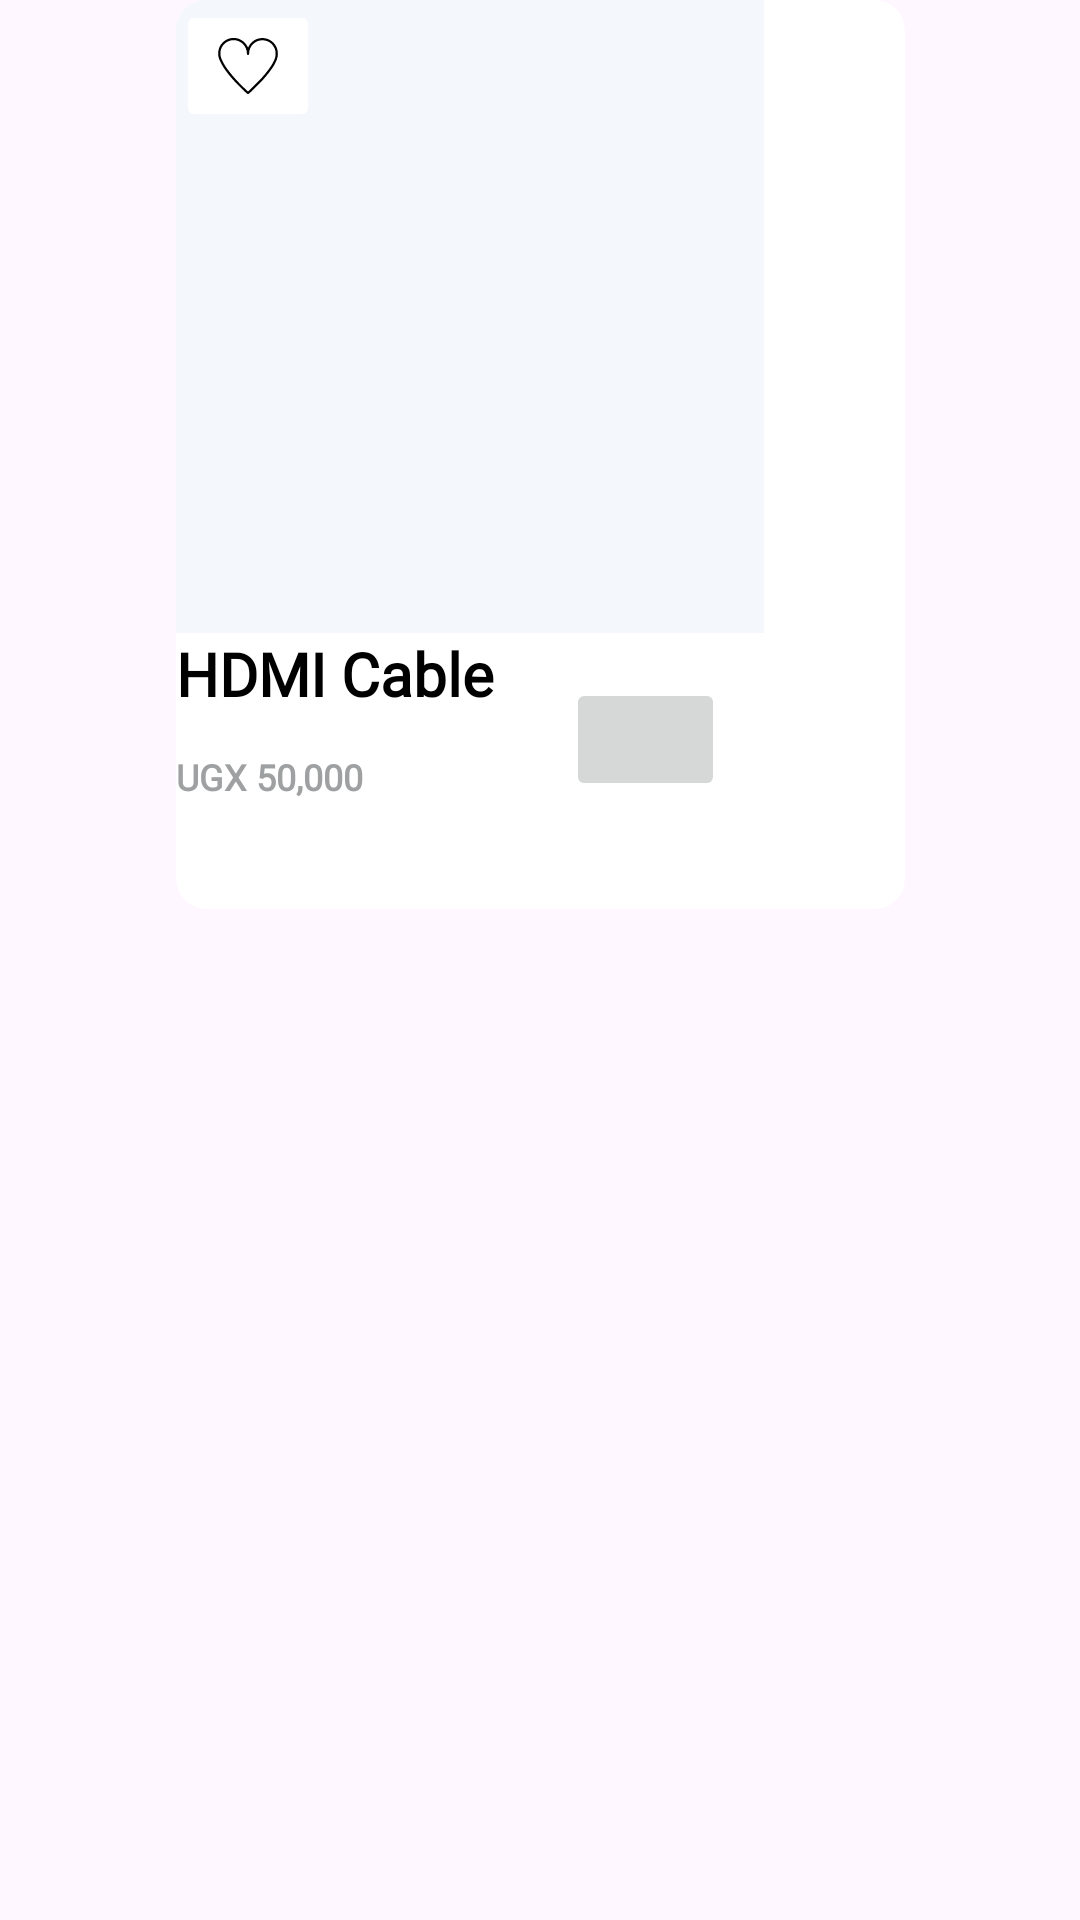

The Android layout XML behind this screen, and the referenced resources:
<!-- AndroidManifest.xml: application theme Theme.SALESAPP -->
<!-- res/layout/activity_home_details.xml -->
<?xml version="1.0" encoding="utf-8"?>
<androidx.constraintlayout.widget.ConstraintLayout xmlns:android="http://schemas.android.com/apk/res/android"
    xmlns:app="http://schemas.android.com/apk/res-auto"
    xmlns:tools="http://schemas.android.com/tools"
    android:id="@+id/linearLayout3"
    android:layout_width="match_parent"
    android:layout_height="match_parent">

    <androidx.cardview.widget.CardView
        android:id="@+id/cardView"
        android:layout_width="243dp"
        android:layout_height="303dp"
        app:cardCornerRadius="10dp"
        app:cardElevation="0dp"
        app:cardMaxElevation="0dp"
        app:layout_constraintEnd_toEndOf="parent"
        app:layout_constraintHorizontal_bias="0.5"
        app:layout_constraintStart_toStartOf="parent"
        tools:ignore="MissingConstraints"
        tools:layout_editor_absoluteY="24dp">

        <androidx.constraintlayout.widget.ConstraintLayout
            android:layout_width="match_parent"
            android:layout_height="match_parent">

            <ImageView
                android:id="@+id/movie_img22"
                android:layout_width="196dp"
                android:layout_height="211dp"
                android:background="#F4F7FC"
                android:scaleType="centerInside"
                app:srcCompat="@drawable/hdmi"
                tools:layout_editor_absoluteX="16dp"
                tools:layout_editor_absoluteY="9dp" />

            <TextView
                android:id="@+id/restaurant_name"
                android:layout_width="wrap_content"
                android:layout_height="wrap_content"
                android:layout_marginBottom="15dp"
                android:fontFamily="@font/montserrat_bold"
                android:text="HDMI Cable"
                android:textColor="@color/black"
                android:textSize="20sp"
                android:textStyle="bold"
                app:layout_constraintBottom_toTopOf="@+id/food_description"
                app:layout_constraintTop_toBottomOf="@+id/movie_img22"
                app:layout_constraintVertical_bias="0.0"
                tools:ignore="MissingConstraints"
                tools:layout_editor_absoluteX="30dp" />

            <TextView
                android:id="@+id/food_description"
                android:layout_width="wrap_content"
                android:layout_height="wrap_content"
                android:layout_marginBottom="36dp"
                android:fontFamily="@font/montserrat"
                android:text="UGX 50,000"
                android:textColor="#9EA0A1"
                android:textSize="12sp"
                android:textStyle="bold"
                app:layout_constraintBottom_toBottomOf="parent"
                tools:ignore="MissingConstraints"
                tools:layout_editor_absoluteX="30dp" />

            <ImageButton
                android:id="@+id/imageButtonAdd"
                android:layout_width="53dp"
                android:layout_height="41dp"
                android:contentDescription="Increase"
                app:layout_constraintBottom_toBottomOf="parent"
                app:layout_constraintEnd_toEndOf="parent"
                app:layout_constraintHorizontal_bias="0.529"
                app:layout_constraintStart_toEndOf="@+id/food_description"
                app:layout_constraintTop_toTopOf="parent"
                app:layout_constraintVertical_bias="0.862"
                app:srcCompat="@drawable/ic_baseline_add_24" />

            <ImageButton
                android:id="@+id/imageButton2"
                android:layout_width="wrap_content"
                android:layout_height="wrap_content"
                android:backgroundTint="@color/white"
                app:srcCompat="@drawable/unfilled"
                tools:layout_editor_absoluteX="184dp"
                tools:layout_editor_absoluteY="7dp" />
        </androidx.constraintlayout.widget.ConstraintLayout>
    </androidx.cardview.widget.CardView>

</androidx.constraintlayout.widget.ConstraintLayout>
<!-- resources referenced by this layout -->
<resources>
  <color name="black">#FF000000</color>
  <color name="white">#FFFFFFFF</color>
  <!-- drawable unfilled (drawable) -->
  <vector xmlns:android="http://schemas.android.com/apk/res/android"
      android:width="24dp"
      android:height="24dp"
      android:viewportWidth="512"
      android:viewportHeight="512">
    <path
        android:pathData="M142.5,56.7c-25.2,2.9 -46.7,13 -64.5,29.9 -23.1,22.1 -34.4,48.6 -34.3,80.4 0,16.4 2.2,27 8.9,43.8 25.3,63.5 89.9,143.9 188.4,234.5 10.8,10 13.6,11.6 17.6,10.1 6.5,-2.5 80.3,-74.6 105.8,-103.4 53,-59.7 84.9,-106.9 97.7,-144.7 16.5,-48.8 1.3,-99.4 -38.7,-129 -54.4,-40.2 -133,-21.3 -163.5,39.4l-3.7,7.4 -3.2,-6.5c-12.6,-26.4 -37.2,-47.8 -65.7,-57.2 -13.2,-4.3 -31.9,-6.3 -44.8,-4.7zM176.1,74.9c17.5,4.5 31.8,12.7 44.4,25.5 17.3,17.4 27.5,41.9 27.5,65.8 0,6 0.3,7.2 2.5,9.3 3.2,3.3 7.8,3.3 11,-0 2.1,-2.1 2.5,-3.3 2.5,-8.8 0,-12.7 4,-29.7 9.8,-41.2 4.3,-8.7 12.2,-19.2 19.6,-26.2 17.1,-16.3 36.7,-24.8 60.1,-26 38,-2 71.9,17.9 89,52.2 7.8,15.6 9.9,25.1 9.8,43.5 -0.2,21.4 -3.8,34.3 -17.2,60.5 -15.1,29.7 -44.1,68.8 -82.4,111.5 -14.4,16 -71.7,73.6 -86.9,87.4l-9.8,8.8 -9.7,-8.8c-74.5,-68.3 -139.5,-145.3 -166.9,-197.8 -16.7,-32.1 -22,-52.3 -19.4,-74.2 5.3,-44.2 37.2,-76.5 82.5,-83.8 6.4,-1 26.1,0.3 33.6,2.3z"
        android:fillColor="#000000"
        android:strokeColor="#00000000"/>
  </vector>
  <style name="Theme.SALESAPP" parent="Base.Theme.SALESAPP" />
  <style name="Base.Theme.SALESAPP" parent="Theme.Material3.DayNight.NoActionBar">
          
          
      </style>
</resources>
